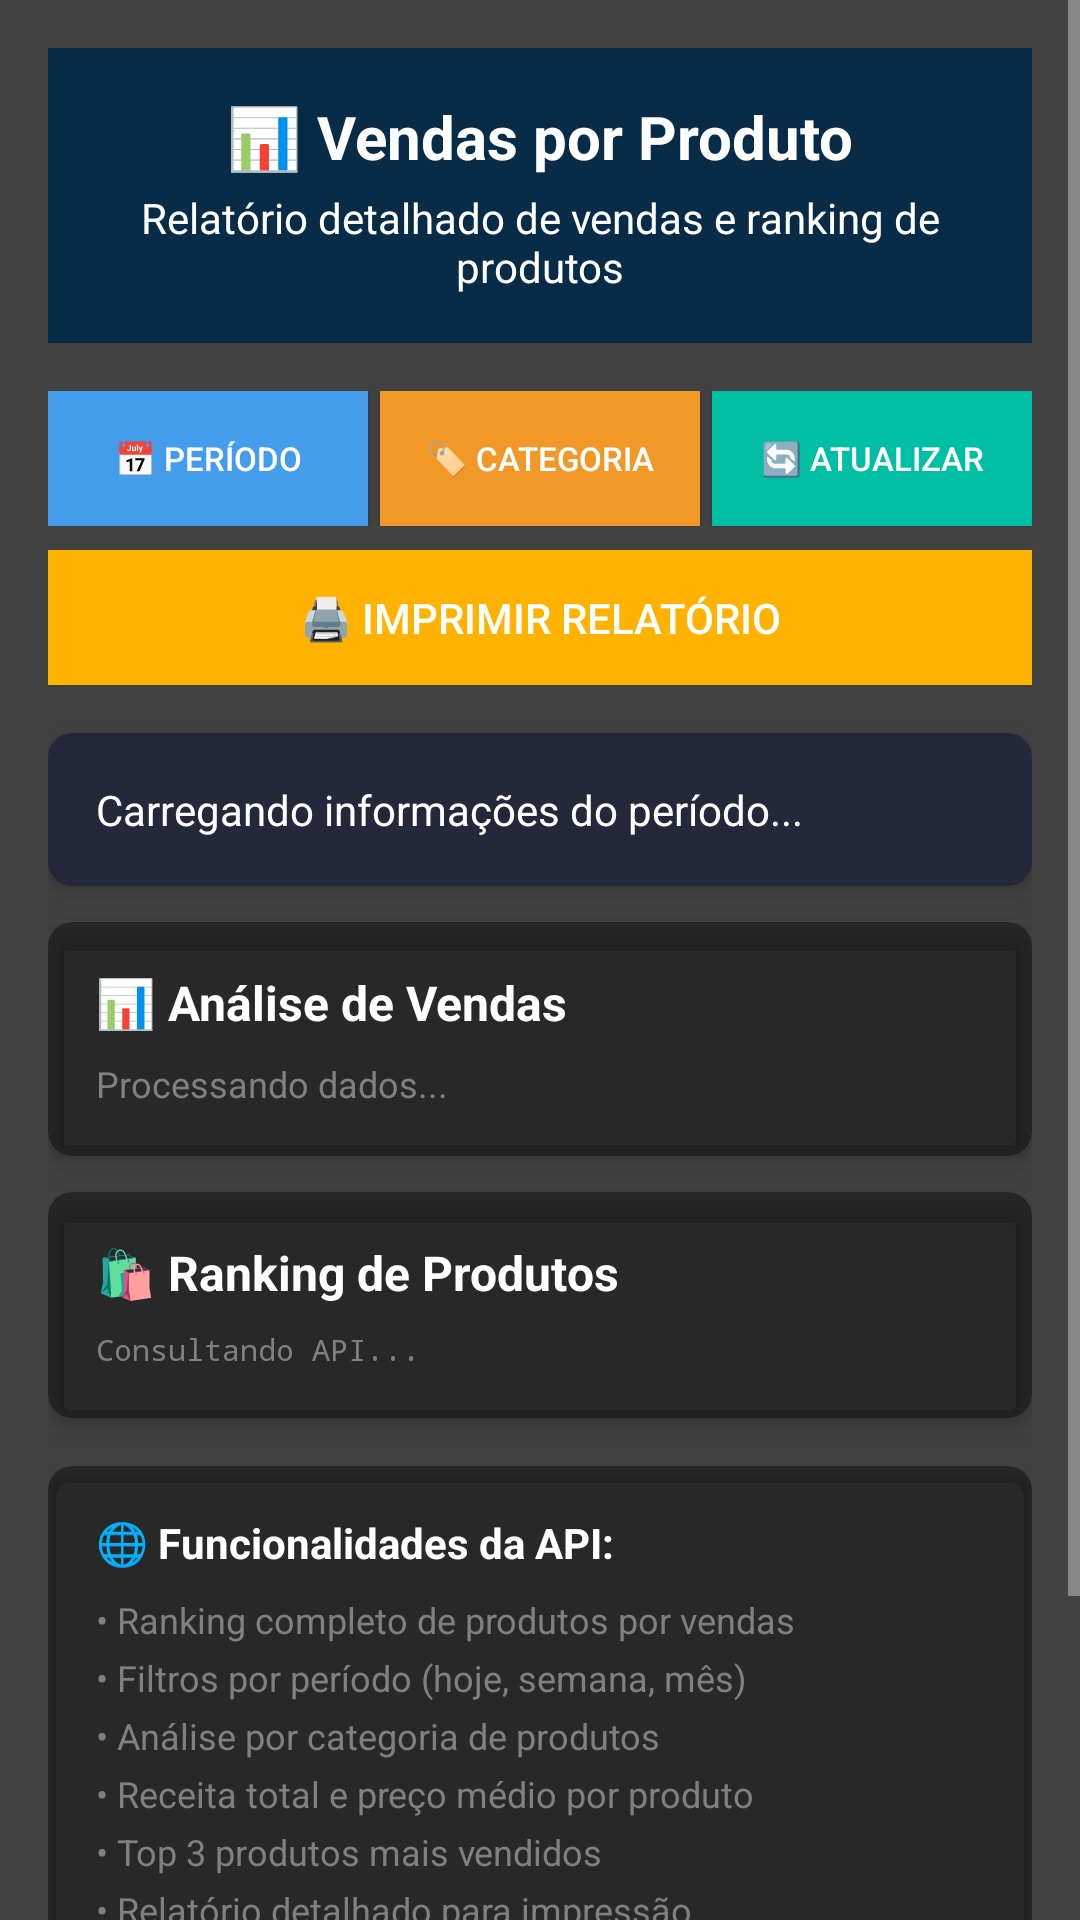

This screen was rendered from an Android layout file. Write that file and the resources it references.
<!-- AndroidManifest.xml: application theme AppTheme -->
<!-- res/layout/activity_product_sales.xml -->
<?xml version="1.0" encoding="utf-8"?>
<ScrollView xmlns:android="http://schemas.android.com/apk/res/android"
    xmlns:app="http://schemas.android.com/apk/res-auto"
    android:layout_width="match_parent"
    android:layout_height="match_parent"
    android:background="@color/cardview_dark_background"
    android:fillViewport="true">

    <LinearLayout
        android:layout_width="match_parent"
        android:layout_height="wrap_content"
        android:orientation="vertical"
        android:padding="16dp">

        
        <LinearLayout
            android:layout_width="match_parent"
            android:layout_height="wrap_content"
            android:orientation="vertical"
            android:background="@color/darkblue"
            android:padding="16dp"
            android:layout_marginBottom="16dp">

            <TextView
                android:layout_width="match_parent"
                android:layout_height="wrap_content"
                android:text="📊 Vendas por Produto"
                android:textSize="20sp"
                android:textStyle="bold"
                android:textColor="@android:color/white"
                android:gravity="center" />

            <TextView
                android:layout_width="match_parent"
                android:layout_height="wrap_content"
                android:text="Relatório detalhado de vendas e ranking de produtos"
                android:textSize="14sp"
                android:textColor="@android:color/white"
                android:gravity="center"
                android:layout_marginTop="4dp" />

        </LinearLayout>

        
        <LinearLayout
            android:layout_width="match_parent"
            android:layout_height="wrap_content"
            android:orientation="horizontal"
            android:layout_marginBottom="8dp">

            <Button
                android:id="@+id/btnSelectPeriod"
                android:layout_width="0dp"
                android:layout_height="45dp"
                android:layout_weight="1"
                android:text="📅 Período"
                android:textSize="11sp"
                android:background="@color/blue"
                android:textColor="@android:color/white"
                android:layout_marginEnd="2dp" />

            <Button
                android:id="@+id/btnFilterCategory"
                android:layout_width="0dp"
                android:layout_height="45dp"
                android:layout_weight="1"
                android:text="🏷️ Categoria"
                android:textSize="11sp"
                android:background="@color/orang"
                android:textColor="@android:color/white"
                android:layout_marginStart="2dp"
                android:layout_marginEnd="2dp" />

            <Button
                android:id="@+id/btnRefreshProducts"
                android:layout_width="0dp"
                android:layout_height="45dp"
                android:layout_weight="1"
                android:text="🔄 Atualizar"
                android:textSize="11sp"
                android:background="@color/green"
                android:textColor="@android:color/white"
                android:layout_marginStart="2dp" />

        </LinearLayout>

        
        <Button
            android:id="@+id/btnPrintReport"
            android:layout_width="match_parent"
            android:layout_height="45dp"
            android:text="🖨️ Imprimir Relatório"
            android:textSize="14sp"
            android:background="@color/yello"
            android:textColor="@android:color/white"
            android:layout_marginBottom="16dp"
            android:enabled="false" />

        
        <androidx.cardview.widget.CardView
            android:layout_width="match_parent"
            android:layout_height="wrap_content"
            android:layout_marginBottom="12dp"
            app:cardCornerRadius="8dp"
            app:cardElevation="4dp"
            app:cardBackgroundColor="@color/darkblue2">

            <TextView
                android:id="@+id/tvPeriodInfo"
                android:layout_width="match_parent"
                android:layout_height="wrap_content"
                android:text="Carregando informações do período..."
                android:textSize="14sp"
                android:textColor="@android:color/white"
                android:padding="16dp"
                android:lineSpacingExtra="3dp" />

        </androidx.cardview.widget.CardView>

        
        <androidx.cardview.widget.CardView
            android:layout_width="match_parent"
            android:layout_height="wrap_content"
            android:layout_marginBottom="12dp"
            app:cardCornerRadius="8dp"
            app:cardElevation="4dp"
            app:cardBackgroundColor="@color/black_overlay">

            <LinearLayout
                android:layout_width="match_parent"
                android:layout_height="wrap_content"
                android:orientation="vertical"
                android:padding="16dp">

                <TextView
                    android:layout_width="wrap_content"
                    android:layout_height="wrap_content"
                    android:text="📊 Análise de Vendas"
                    android:textStyle="bold"
                    android:textSize="16sp"
                    android:textColor="@android:color/white"
                    android:layout_marginBottom="8dp" />

                <TextView
                    android:id="@+id/tvSalesSummary"
                    android:layout_width="match_parent"
                    android:layout_height="wrap_content"
                    android:text="Processando dados..."
                    android:textSize="12sp"
                    android:textColor="@color/gray"
                    android:lineSpacingExtra="3dp" />

            </LinearLayout>

        </androidx.cardview.widget.CardView>

        
        <androidx.cardview.widget.CardView
            android:layout_width="match_parent"
            android:layout_height="wrap_content"
            android:layout_marginBottom="16dp"
            app:cardCornerRadius="8dp"
            app:cardElevation="4dp"
            app:cardBackgroundColor="@color/black_overlay">

            <LinearLayout
                android:layout_width="match_parent"
                android:layout_height="wrap_content"
                android:orientation="vertical"
                android:padding="16dp">

                <TextView
                    android:layout_width="wrap_content"
                    android:layout_height="wrap_content"
                    android:text="🛍️ Ranking de Produtos"
                    android:textStyle="bold"
                    android:textSize="16sp"
                    android:textColor="@android:color/white"
                    android:layout_marginBottom="8dp" />

                <TextView
                    android:id="@+id/tvProductsData"
                    android:layout_width="match_parent"
                    android:layout_height="wrap_content"
                    android:text="Consultando API..."
                    android:textSize="10sp"
                    android:textColor="@color/gray"
                    android:fontFamily="monospace"
                    android:lineSpacingExtra="2dp"
                    android:maxLines="35"
                    android:scrollbars="vertical" />

            </LinearLayout>

        </androidx.cardview.widget.CardView>

        
        <androidx.cardview.widget.CardView
            android:layout_width="match_parent"
            android:layout_height="wrap_content"
            android:layout_marginBottom="24dp"
            app:cardCornerRadius="8dp"
            app:cardElevation="2dp"
            app:cardBackgroundColor="@color/black_overlay">

            <LinearLayout
                android:layout_width="match_parent"
                android:layout_height="wrap_content"
                android:orientation="vertical"
                android:padding="16dp">

                <TextView
                    android:layout_width="wrap_content"
                    android:layout_height="wrap_content"
                    android:text="🌐 Funcionalidades da API:"
                    android:textStyle="bold"
                    android:textSize="14sp"
                    android:textColor="@android:color/white"
                    android:layout_marginBottom="8dp" />

                <TextView
                    android:layout_width="wrap_content"
                    android:layout_height="wrap_content"
                    android:text="• Ranking completo de produtos por vendas"
                    android:textSize="12sp"
                    android:textColor="@color/gray"
                    android:layout_marginBottom="3dp" />

                <TextView
                    android:layout_width="wrap_content"
                    android:layout_height="wrap_content"
                    android:text="• Filtros por período (hoje, semana, mês)"
                    android:textSize="12sp"
                    android:textColor="@color/gray"
                    android:layout_marginBottom="3dp" />

                <TextView
                    android:layout_width="wrap_content"
                    android:layout_height="wrap_content"
                    android:text="• Análise por categoria de produtos"
                    android:textSize="12sp"
                    android:textColor="@color/gray"
                    android:layout_marginBottom="3dp" />

                <TextView
                    android:layout_width="wrap_content"
                    android:layout_height="wrap_content"
                    android:text="• Receita total e preço médio por produto"
                    android:textSize="12sp"
                    android:textColor="@color/gray"
                    android:layout_marginBottom="3dp" />

                <TextView
                    android:layout_width="wrap_content"
                    android:layout_height="wrap_content"
                    android:text="• Top 3 produtos mais vendidos"
                    android:textSize="12sp"
                    android:textColor="@color/gray"
                    android:layout_marginBottom="3dp" />

                <TextView
                    android:layout_width="wrap_content"
                    android:layout_height="wrap_content"
                    android:text="• Relatório detalhado para impressão"
                    android:textSize="12sp"
                    android:textColor="@color/gray"
                    android:layout_marginBottom="3dp" />

                <TextView
                    android:layout_width="wrap_content"
                    android:layout_height="wrap_content"
                    android:text="• Dados demo disponíveis offline"
                    android:textSize="12sp"
                    android:textColor="@color/gray" />

            </LinearLayout>

        </androidx.cardview.widget.CardView>

        
        <View
            android:layout_width="match_parent"
            android:layout_height="0dp"
            android:layout_weight="1" />

        
        <Button
            android:id="@+id/btnBack"
            android:layout_width="match_parent"
            android:layout_height="50dp"
            android:text="⬅️ Voltar"
            android:textSize="16sp"
            android:background="@color/yello"
            android:textColor="@android:color/white" />

    </LinearLayout>

</ScrollView>
<!-- resources referenced by this layout -->
<resources>
  <color name="black_overlay">#66000000</color>
  <color name="blue">#439DEC</color>
  <color name="darkblue">#082B47</color>
  <color name="darkblue2">#23283A</color>
  <color name="gray">#808080</color>
  <color name="green">#00bfa5</color>
  <color name="orang">#F29829</color>
  <color name="yello">#FFB300</color>
  <style name="AppTheme" parent="Theme.AppCompat.NoActionBar">
          
          <item name="colorPrimary">@color/darkblue</item>
          <item name="colorPrimaryDark">@color/colorPrimaryDark</item>
          <item name="colorAccent">@color/yello</item>
      </style>
  <color name="colorPrimaryDark">#00574B</color>
</resources>
